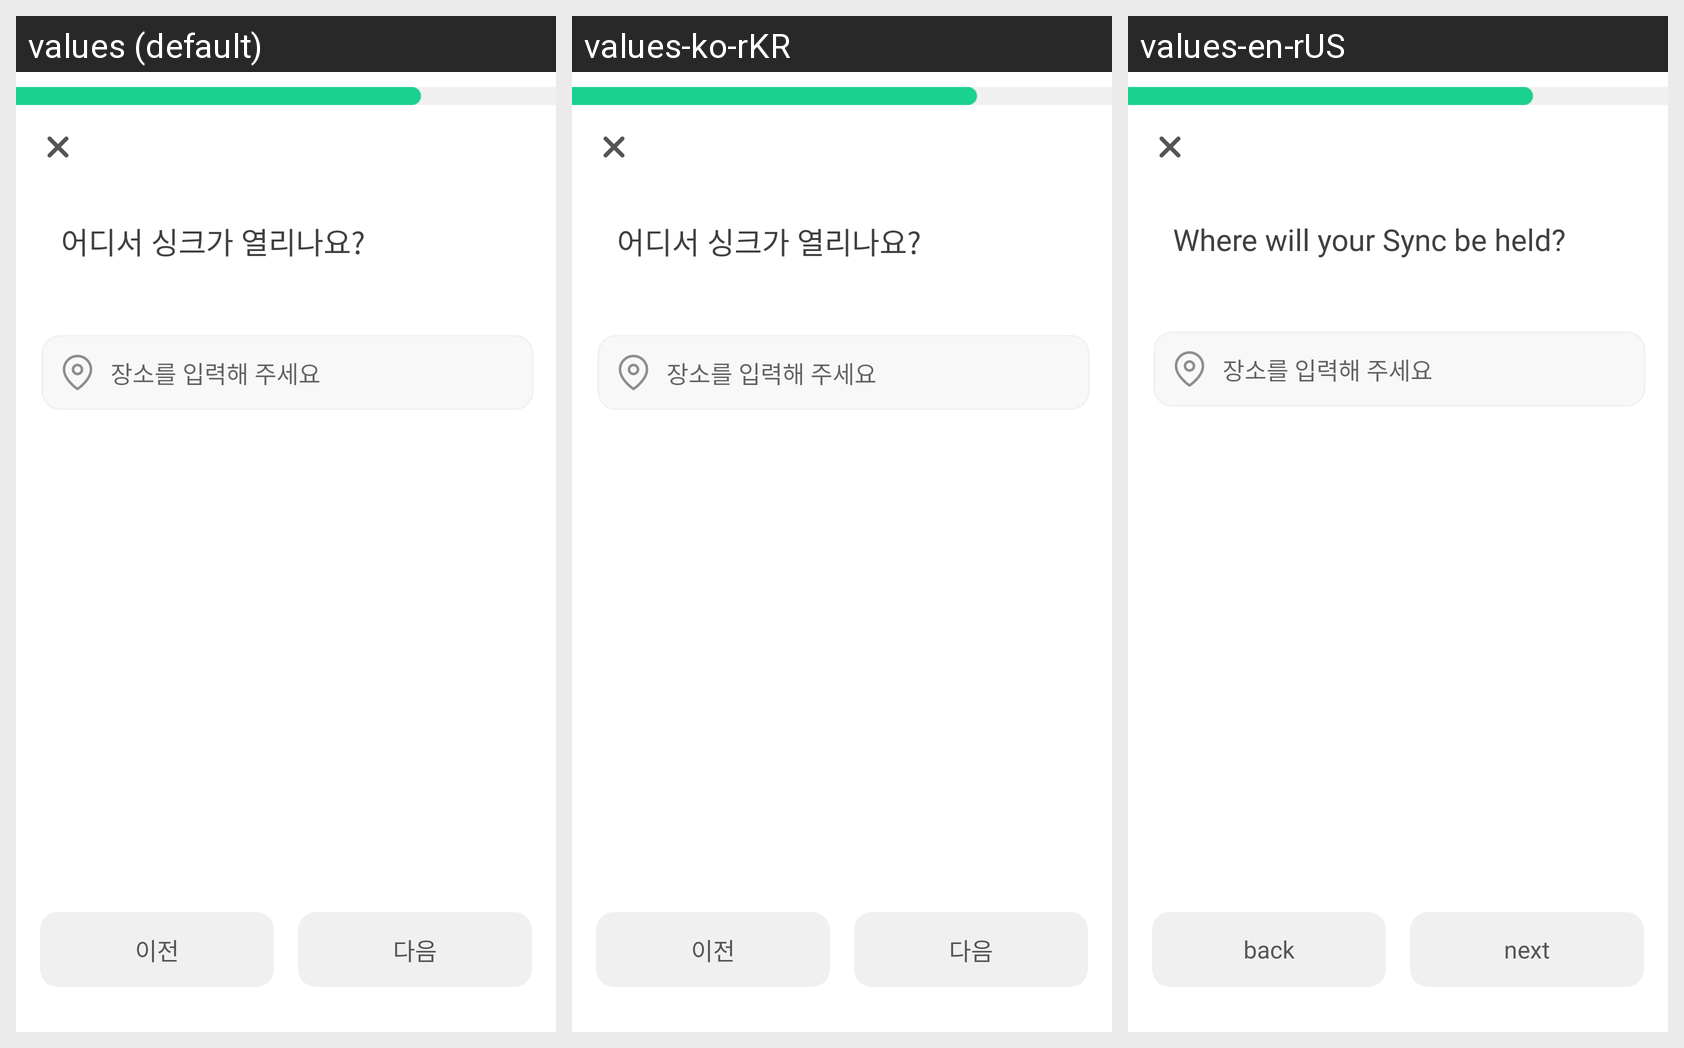

For this localized Android screen grid, give each drawn string resource with its value in every locale shown.
Android screen res/layout/fragment_open_location.xml rendered under 3 locales, left to right: values (default), values-ko-rKR, values-en-rUS. Device: Nexus 5 (rendered at 1080×1920; each locale shown at half size, 540×960, under a caption strip naming it); theme Theme.Syncfront.
Strings drawn on this screen, with the default value and each locale's value (text and hints the layout hard-codes, and strings that could not be matched under every locale, appear in the picture but are not listed):

before
  values: 이전
  values-ko-rKR: 이전
  values-en-rUS: back

next
  values: 다음
  values-ko-rKR: 다음
  values-en-rUS: next
